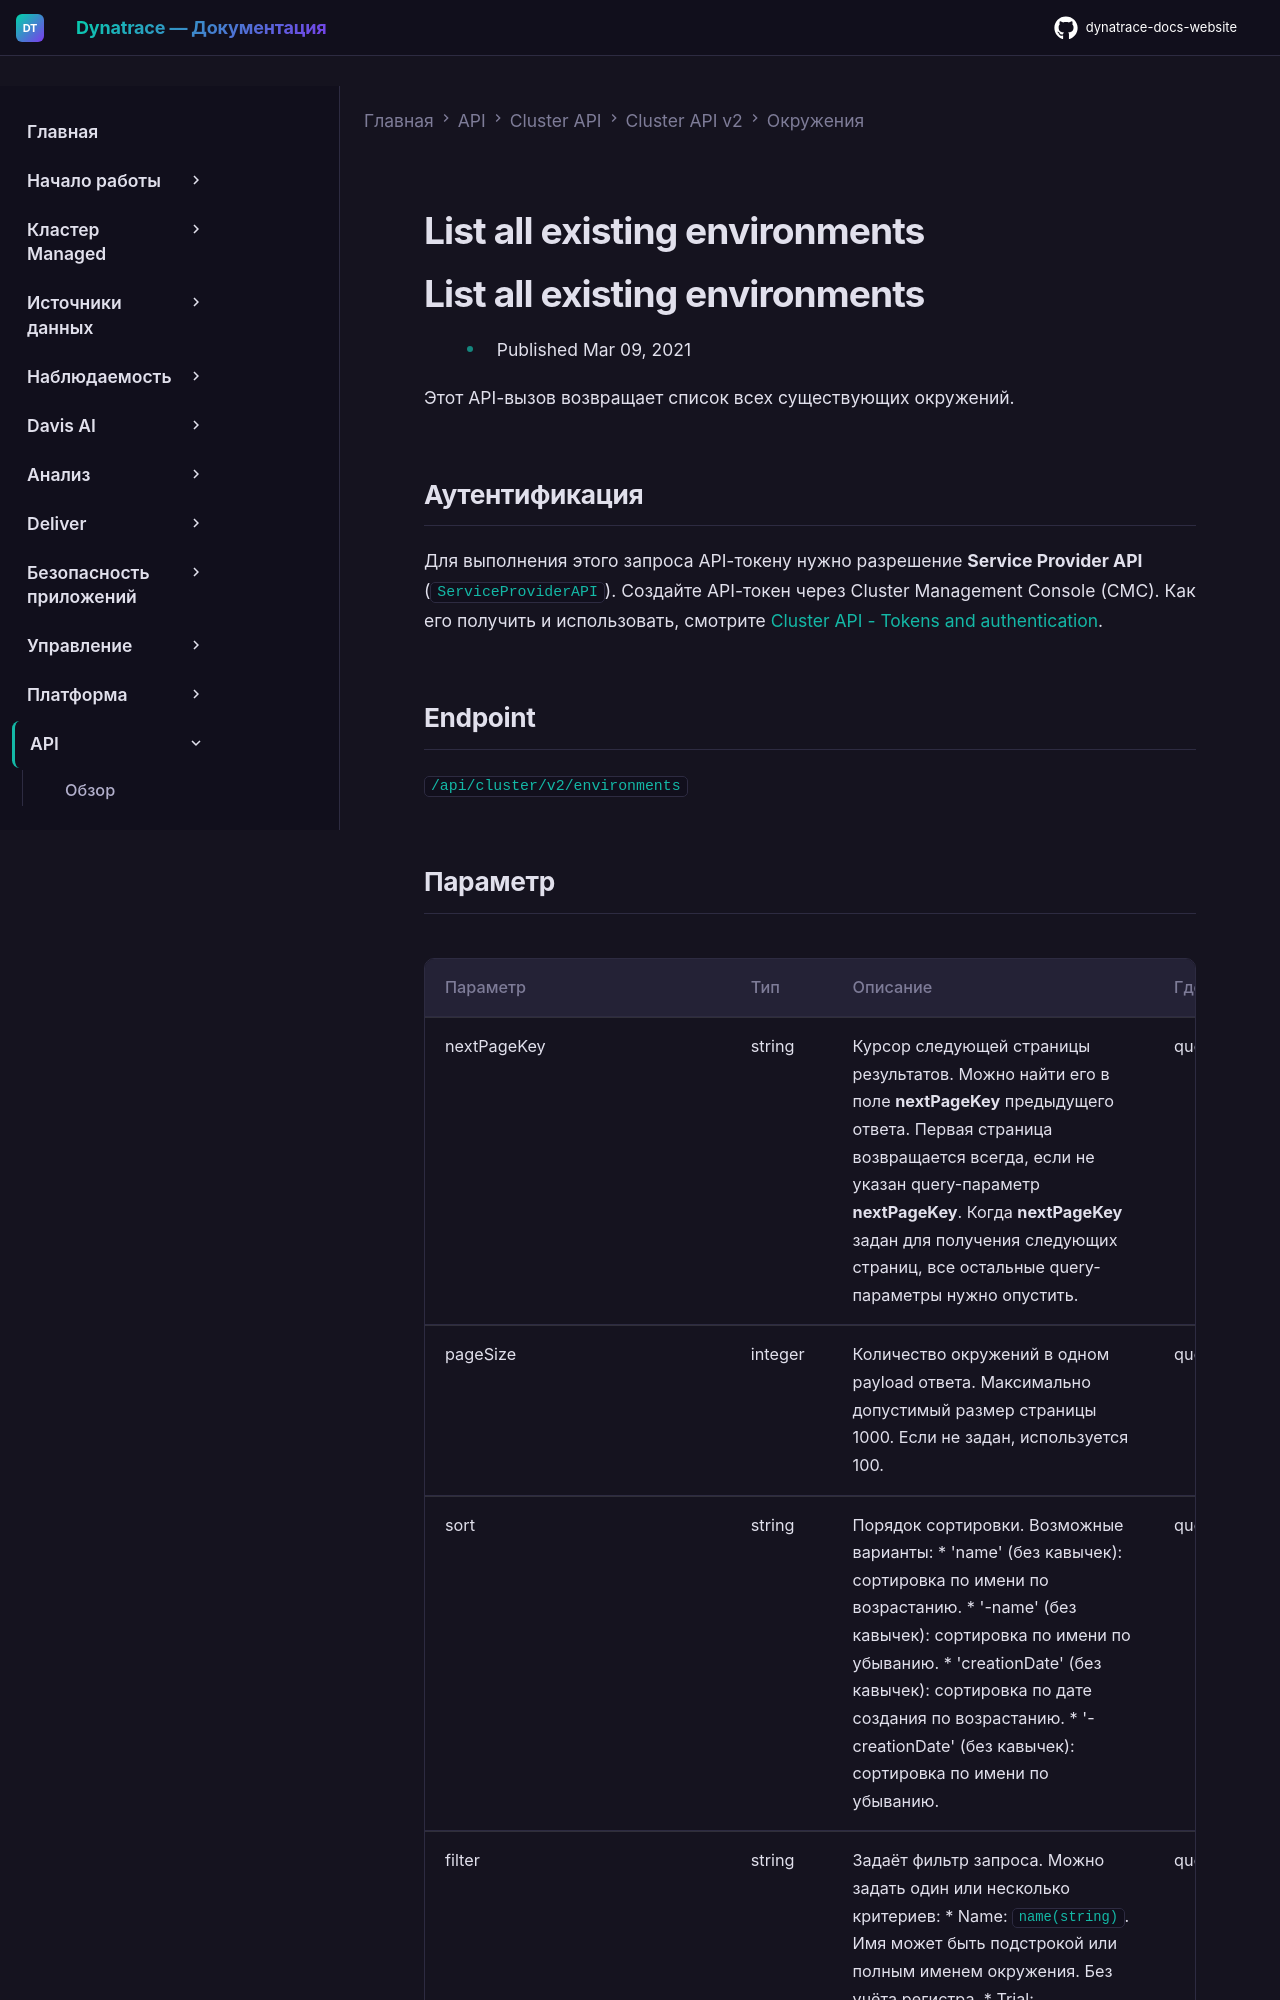

repository: Yerkebulan-Ardabayev/dynatrace-docs-website · page: managed-ru/dynatrace-api/cluster-api/cluster-api-v2/environments/list-managed-environments/index.html · generator: mkdocs

---
title: List all existing environments
source: https://docs.dynatrace.com/managed/dynatrace-api/cluster-api/cluster-api-v2/environments/list-managed-environments
scraped: 2026-05-12T11:06:13.613500
---

# List all existing environments

# List all existing environments

* Published Mar 09, 2021

Этот API-вызов возвращает список всех существующих окружений.

## Аутентификация

Для выполнения этого запроса API-токену нужно разрешение **Service Provider API** (`ServiceProviderAPI`). Создайте API-токен через Cluster Management Console (CMC). Как его получить и использовать, смотрите [Cluster API - Tokens and authentication](/managed/dynatrace-api/cluster-api/cluster-api-authentication "Как пройти аутентификацию для работы с Dynatrace Cluster API.").

## Endpoint

`/api/cluster/v2/environments`
